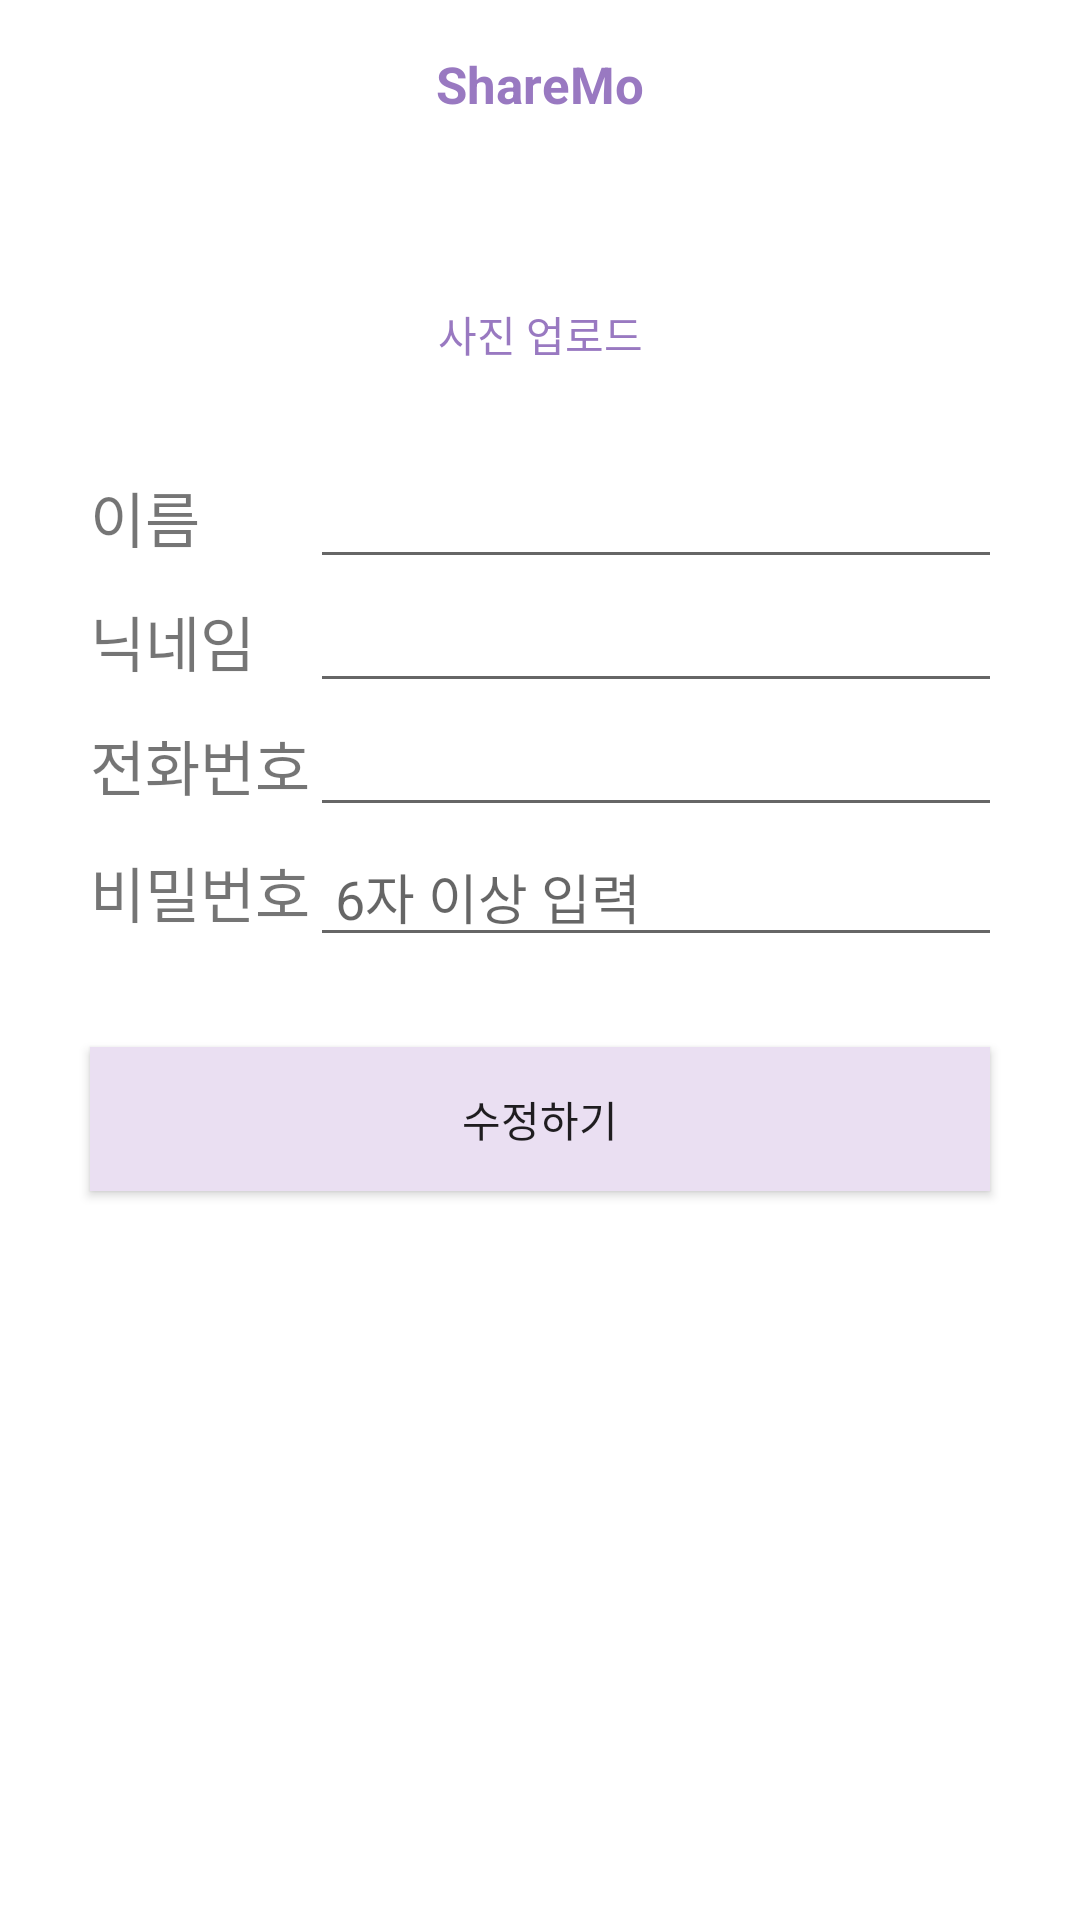

Reconstruct the res/layout file that produces this screen, plus the resources it refers to.
<!-- AndroidManifest.xml: application theme Theme.ShareMo -->
<!-- res/layout/activity_change_info.xml -->
<?xml version="1.0" encoding="utf-8"?>
<LinearLayout xmlns:android="http://schemas.android.com/apk/res/android"
    xmlns:app="http://schemas.android.com/apk/res-auto"
    xmlns:tools="http://schemas.android.com/tools"
    android:layout_width="match_parent"
    android:layout_height="wrap_content"
    android:layout_gravity="center_horizontal"
    android:orientation="vertical"
    tools:context=".ChangeInfoActivity">

    <androidx.appcompat.widget.Toolbar
        android:layout_width="match_parent"
        android:layout_height="wrap_content"
        android:id="@+id/toolbar"
        android:background="@color/white">
        <TextView
            android:layout_width="wrap_content"
            android:layout_height="wrap_content"
            android:id="@+id/set_date"
            android:text="ShareMo"
            android:textSize="17sp"
            android:textStyle="bold"
            android:layout_gravity="center"
            android:textColor="@color/purple"/>

    </androidx.appcompat.widget.Toolbar>


    <LinearLayout
        android:layout_width="match_parent"
        android:layout_height="wrap_content"
        android:layout_gravity="center_horizontal"
        android:layout_margin="30dp"
        android:orientation="vertical">

        <ImageView
            android:id="@+id/iv_InfoPhoto"
            android:layout_width="wrap_content"
            android:layout_height="wrap_content"
            android:layout_gravity="center_horizontal"
            app:srcCompat="@drawable/user"
            tools:layout_editor_absoluteX="134dp"
            tools:layout_editor_absoluteY="44dp" />

        <TextView
            android:id="@+id/tv_AddPhoto"
            android:layout_width="match_parent"
            android:layout_height="wrap_content"
            android:gravity="center_horizontal"
            android:layout_marginTop="15dp"
            android:clickable="true"
            android:textColor="@color/purple"
            android:text="사진 업로드" />

    </LinearLayout>

    <GridLayout
        android:layout_width="match_parent"
        android:layout_height="wrap_content"
        android:layout_marginLeft="30dp"
        android:layout_marginRight="30dp"
        android:columnCount="4"
        android:rowCount="5">

        <TextView
            android:layout_width="wrap_content"
            android:layout_height="wrap_content"
            android:layout_row="0"
            android:layout_column="0"
            android:text="이름"
            android:textSize="20dp" />

        <TextView
            android:layout_width="wrap_content"
            android:layout_height="wrap_content"
            android:layout_row="1"
            android:layout_column="0"
            android:text="닉네임"
            android:textSize="20dp" />

        <TextView
            android:layout_width="wrap_content"
            android:layout_height="wrap_content"
            android:layout_row="2"
            android:layout_column="0"
            android:text="전화번호"
            android:textSize="20dp" />

        <TextView
            android:layout_width="wrap_content"
            android:layout_height="wrap_content"
            android:layout_row="3"
            android:layout_column="0"
            android:text="비밀번호"
            android:textSize="20dp" />

        <EditText
            android:id="@+id/edt_InfoName"
            android:layout_width="260dp"
            android:layout_height="wrap_content"
            android:layout_row="0"
            android:layout_column="1"
            android:layout_columnSpan="3"
            android:layout_gravity="fill_horizontal"
            android:layout_weight="1"
            android:focusableInTouchMode="false" />

        <EditText
            android:id="@+id/edt_InfoNickname"
            android:layout_width="260dp"
            android:layout_height="wrap_content"
            android:layout_row="1"
            android:layout_column="1"
            android:layout_columnSpan="3"
            android:layout_gravity="fill_horizontal"
            android:layout_weight="1"
            android:singleLine="true" />

        <EditText
            android:id="@+id/edt_InfoPwd"
            android:layout_width="wrap_content"
            android:layout_height="wrap_content"
            android:layout_row="3"
            android:layout_column="1"
            android:layout_columnSpan="3"
            android:layout_gravity="fill_horizontal"
            android:layout_weight="1"
            android:hint=" 6자 이상 입력"
            android:singleLine="true" />

        <EditText
            android:id="@+id/edt_InfoPhone"
            android:layout_width="260dp"
            android:layout_height="wrap_content"
            android:layout_row="2"
            android:layout_column="1"
            android:layout_columnSpan="3"
            android:layout_gravity="fill_horizontal"
            android:layout_weight="1"
            android:inputType="number|phone"
            android:singleLine="true" />


    </GridLayout>

    <Button
        android:id="@+id/btn_changeInfo"
        android:layout_margin="30dp"
        android:layout_width="match_parent"
        android:layout_height="wrap_content"
        android:background="@color/verylightpurple"
        android:text="수정하기" />


</LinearLayout>
<!-- resources referenced by this layout -->
<resources>
  <color name="purple">#FF9979C1</color>
  <color name="verylightpurple">#FFEADFF2</color>
  <color name="white">#FFFFFFFF</color>
  <style name="Theme.ShareMo" parent="Theme.MaterialComponents.DayNight.DarkActionBar">
          
          <item name="colorPrimary">@color/white</item>
          <item name="colorPrimaryVariant">@color/black</item>
          <item name="colorOnPrimary">@color/black</item>
          
          <item name="colorSecondary">@color/teal_200</item>
          <item name="colorSecondaryVariant">@color/teal_700</item>
          <item name="colorOnSecondary">@color/black</item>
          
          <item name="android:statusBarColor" tools:targetApi="l">?attr/colorPrimaryVariant</item>
          
      </style>
  <color name="black">#FF000000</color>
  <color name="teal_200">#FF03DAC5</color>
  <color name="teal_700">#FF018786</color>
</resources>
